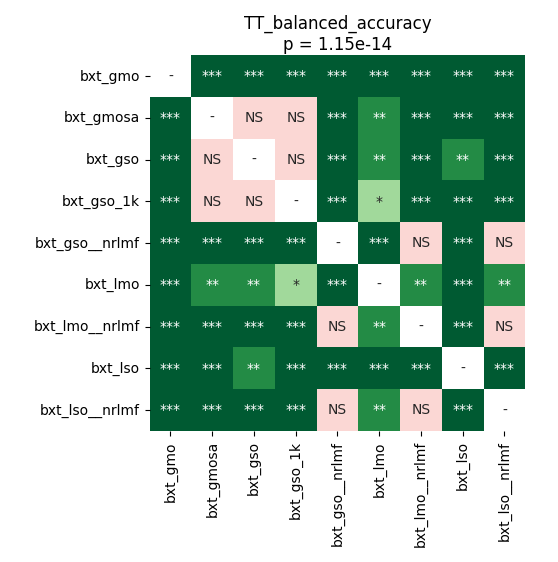

The data file committed next to this chart (first rows):
	bxt_gmo	bxt_gmosa	bxt_gso	bxt_gso_1k	bxt_gso__nrlmf	bxt_lmo	bxt_lmo__nrlmf	bxt_lso	bxt_lso__nrlmf
bxt_gmo	1.0	5.231584821428571e-05	5.231584821428571e-05	5.231584821428571e-05	5.231584821428571e-05	5.231584821428571e-05	5.231584821428571e-05	5.231584821428571e-05	5.231584821428571e-05
bxt_gmosa	5.231584821428571e-05	1.0	0.5246	0.09668	5.231584821428571e-05	0.001343	5.231584821428571e-05	0.0006409	5.231584821428571e-05
bxt_gso	5.231584821428571e-05	0.5246	1.0	0.3801	5.231584821428571e-05	0.009471	5.231584821428571e-05	0.001099	5.231584821428571e-05
bxt_gso_1k	5.231584821428571e-05	0.09668	0.3801	1.0	5.231584821428571e-05	0.04636	5.231584821428571e-05	9.987571022727272e-05	5.231584821428571e-05
bxt_gso__nrlmf	5.231584821428571e-05	5.231584821428571e-05	5.231584821428571e-05	5.231584821428571e-05	1.0	5.231584821428571e-05	0.6502	5.231584821428571e-05	0.3351
bxt_lmo	5.231584821428571e-05	0.001343	0.009471	0.04636	5.231584821428571e-05	1.0	0.005375	0.0002388	0.001343
bxt_lmo__nrlmf	5.231584821428571e-05	5.231584821428571e-05	5.231584821428571e-05	5.231584821428571e-05	0.6502	0.005375	1.0	5.231584821428571e-05	0.7436
bxt_lso	5.231584821428571e-05	0.0006409	0.001099	9.987571022727272e-05	5.231584821428571e-05	0.0002388	5.231584821428571e-05	1.0	5.231584821428571e-05
bxt_lso__nrlmf	5.231584821428571e-05	5.231584821428571e-05	5.231584821428571e-05	5.231584821428571e-05	0.3351	0.001343	0.7436	5.231584821428571e-05	1.0
